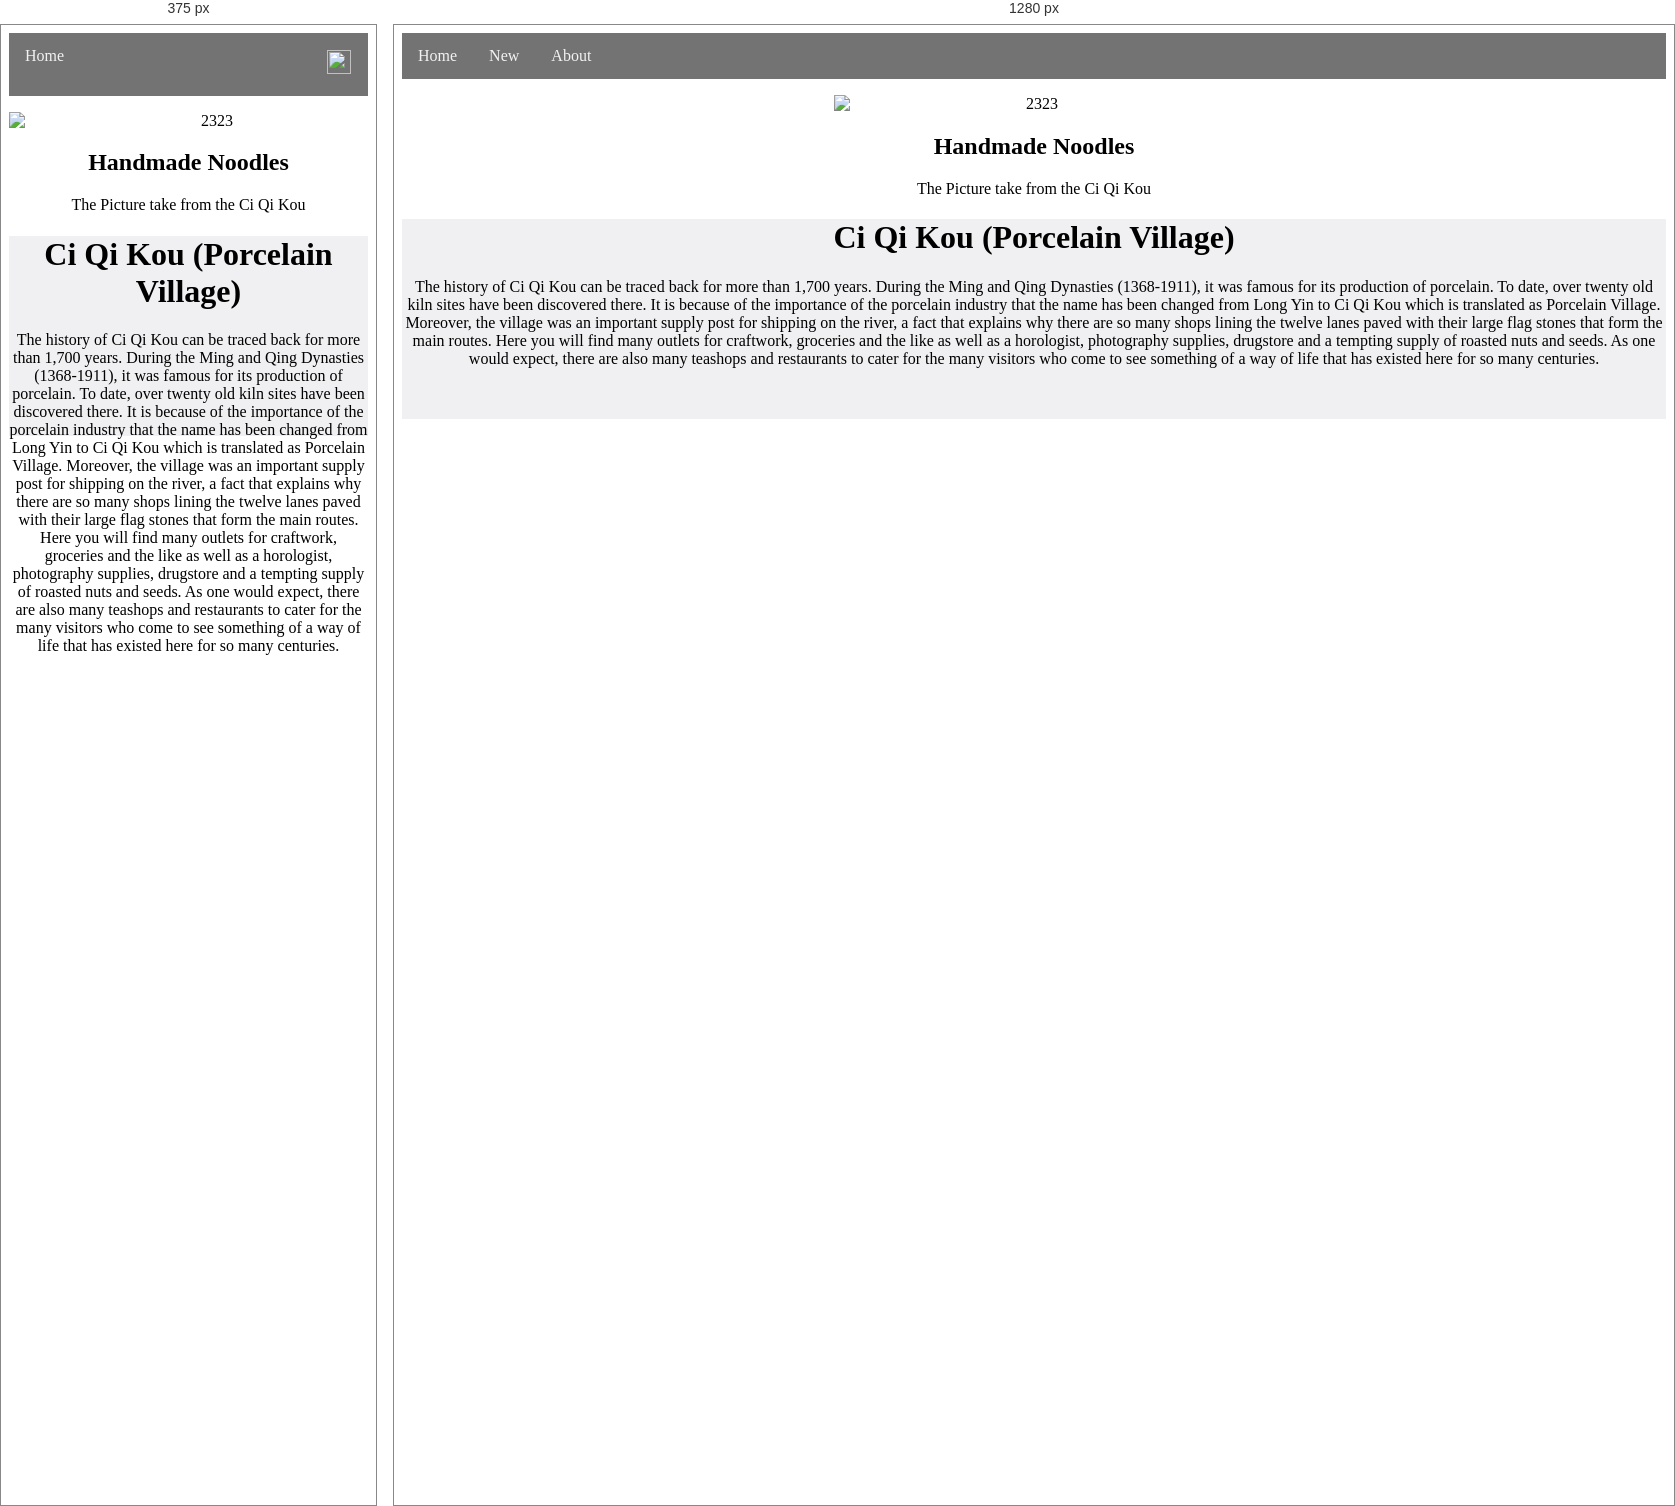
Rendered at 375 px and 1280 px, left to right.

<!-- file: aboutindex.html -->
<!DOCTYPE html>
<html>
<head>
	<title>About</title>
	<meta charset="utf-8">
	<meta name="viewport" content="width=device-width, initial-scale=1">
	<link href="https://fonts.googleapis.com/css?family=Arapey" rel="stylesheet">
	<link rel="stylesheet" type="text/css" href="section.css" media="all">
	<link rel="stylesheet" type="text/css" href="3topnav.css" media="all">
	<link rel="stylesheet" href="3style-image.css" type="text/css" media="all">

</head>
<body>
		<nav class="topnav" id= "myTopnav">
		  <a href="index.html">Home</a>
          <a href="newindex.html">New</a>
          <a href="aboutindex.html" class="active">About</a>
          <a href="javascript:void(0);" class="icon" onclick="myFunction()">
          <i class="fa fa-bars"><img style="width: 24px;height: 24px;" src="baseline_calendar_view_day_black_18dp.png"></i>
		  </a>
	</nav>
<section class="set">
	<figure class="featured-image">
		<div align="center"><img src="DSC6399.JPG" alt="2323">
         <h1>Handmade Noodles</h1>
         <p>The Picture take from the Ci Qi Kou</p>
		</div>	
		</figure>
</section><!-- .set -->
<footer>
	<div align="center">
	<h1>Ci Qi Kou (Porcelain Village)</h1>
	<p>The history of Ci Qi Kou can be traced back for more than 1,700 years. During the Ming and Qing Dynasties (1368-1911), it was famous for its production of porcelain. To date, over twenty old kiln sites have been discovered there. It is because of the importance of the porcelain industry that the name has been changed from Long Yin to Ci Qi Kou which is translated as Porcelain Village. Moreover, the village was an important supply post for shipping on the river, a fact that explains why there are so many shops lining the twelve lanes paved with their large flag stones that form the main routes. Here you will find many outlets for craftwork, groceries and the like as well as a horologist, photography supplies, drugstore and a tempting supply of roasted nuts and seeds. As one would expect, there are also many teashops and restaurants to cater for the many visitors who come to see something of a way of life that has existed here for so many centuries.
</p>
</div>
</footer>
    </footer>
         <script>            
        function myFunction() {
          var x = document.getElementById("myTopnav");
          if (x.className === "topnav") {
            x.className += " responsive";
          } else {
            x.className = "topnav";
          }
        }
        </script>





</body>


/* @media block from 3topnav.css */
@media screen and (max-width: 600px) {
  .topnav a:not(:first-child) {display: none;}
  .topnav a.icon {
    float: right;
    display: block;
  }

  .topnav.responsive {position: relative;}
  .topnav.responsive .icon {
    position: absolute;
    right: 0;
    top: 0;
    /*If navigation button is off, fix padding here after styling text*/
    padding: 17.25px 17px;
    
  }
    
  .topnav a.icon{
    display: block;
    height: auto;
    width: auto;
    /*If navigation button is off, fix padding here after styling text*/
     padding: 17.25px 17px;
    }
  .topnav.responsive a {
    float: none;
    display: block;
    text-align: left;
  }
}